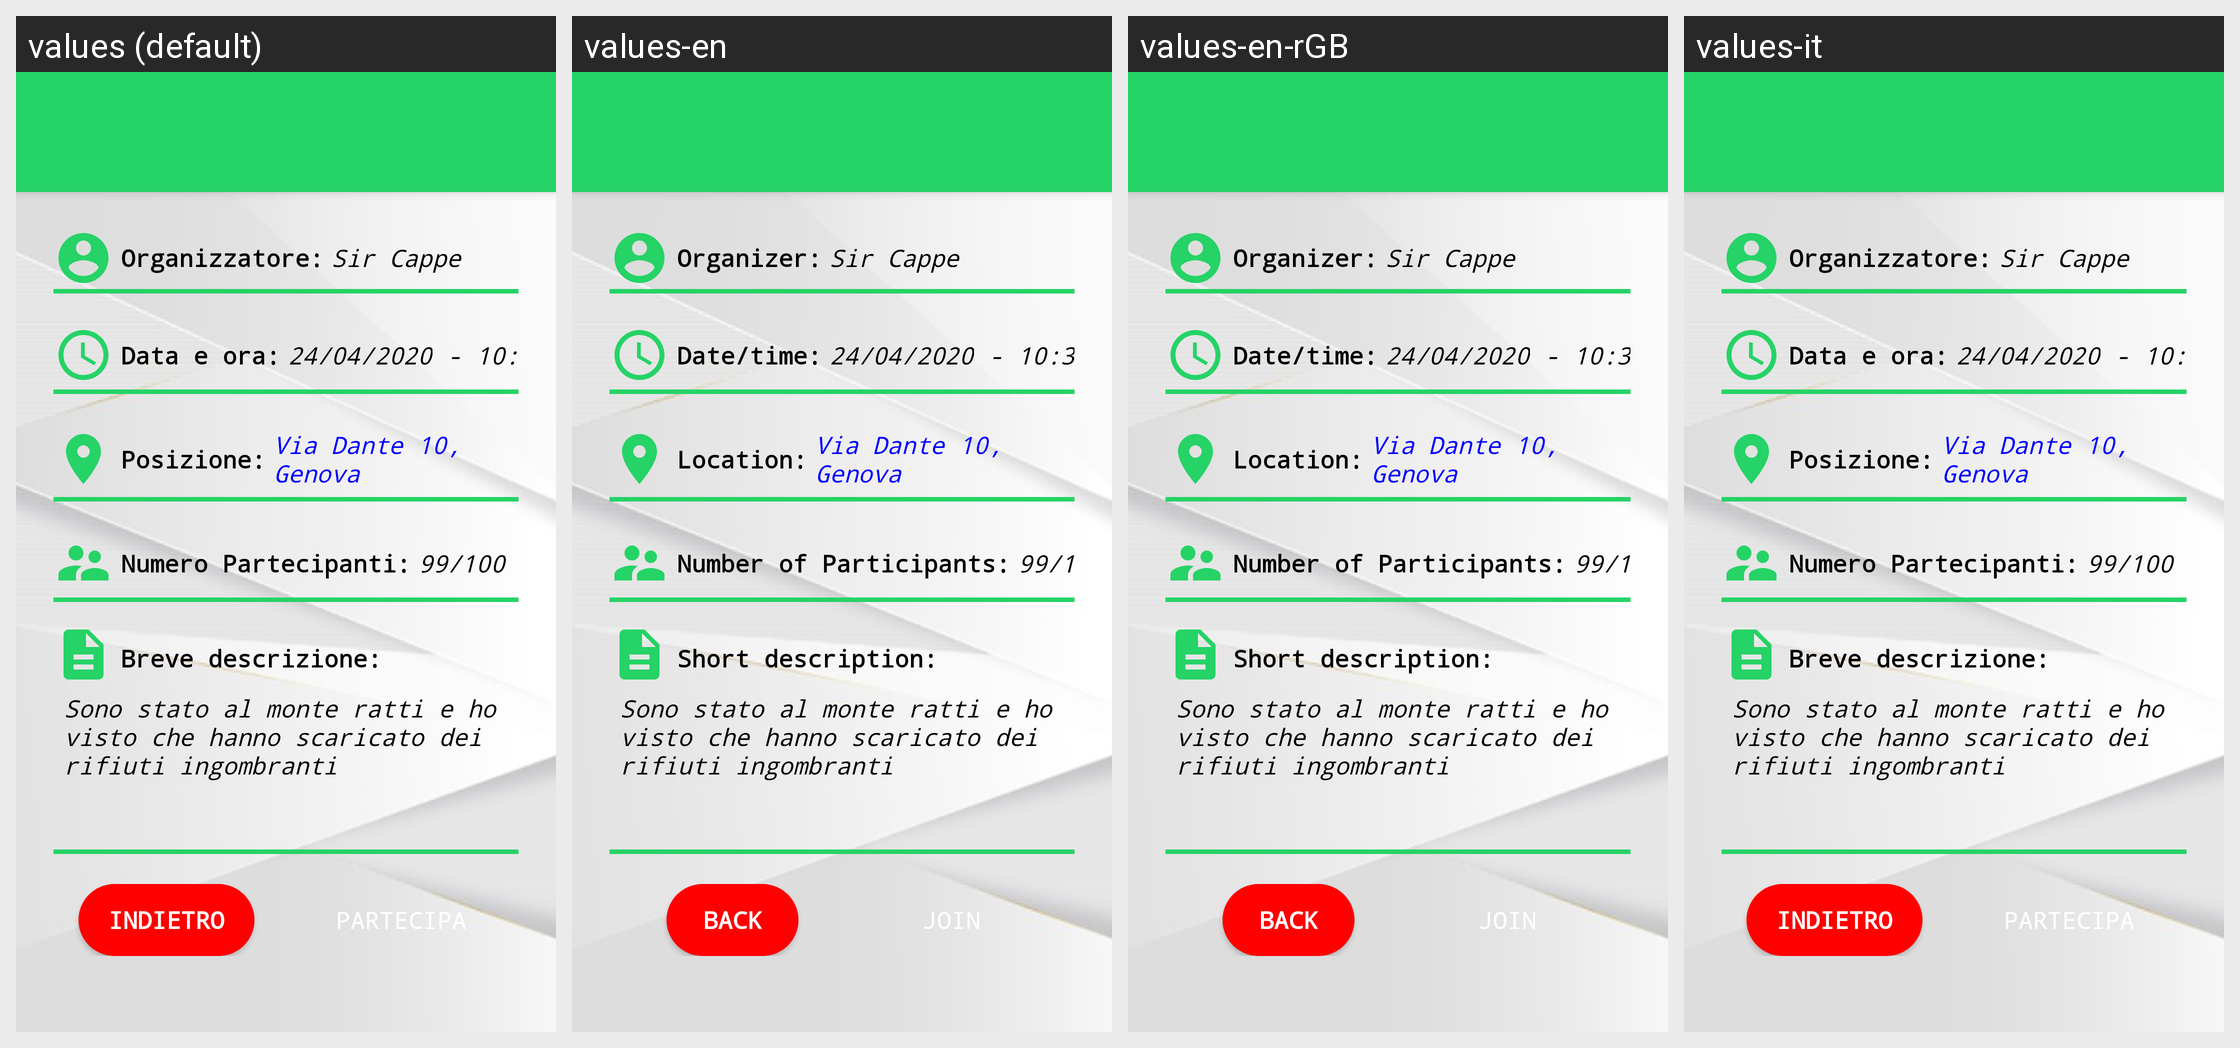

The same Android screen rendered under several of its app's locales, left to right. List the strings drawn on it with the default value and each locale's translation.
Android screen res/layout/activity_expeditions5.xml rendered under 4 locales, left to right: values (default), values-en, values-en-rGB, values-it. Device: Nexus 5 (rendered at 1080×1920; each locale shown at half size, 540×960, under a caption strip naming it); theme Theme.GenovaGreen.
Strings drawn on this screen, with the default value and each locale's value (text and hints the layout hard-codes, and strings that could not be matched under every locale, appear in the picture but are not listed):

organizzatore
  values: Organizzatore:
  values-en: Organizer:
  values-en-rGB: Organizer:
  values-it: Organizzatore:  [not translated; the default value is used]

numero_partecipanti
  values: Numero Partecipanti:
  values-en: Number of Participants:
  values-en-rGB: Number of Participants:
  values-it: Numero Partecipanti:  [not translated; the default value is used]

breve_descrizione
  values: Breve descrizione:
  values-en: Short description:
  values-en-rGB: Short description:
  values-it: Breve descrizione:  [not translated; the default value is used]

indietro
  values: Indietro
  values-en: Back
  values-en-rGB: Back
  values-it: Indietro  [not translated; the default value is used]
